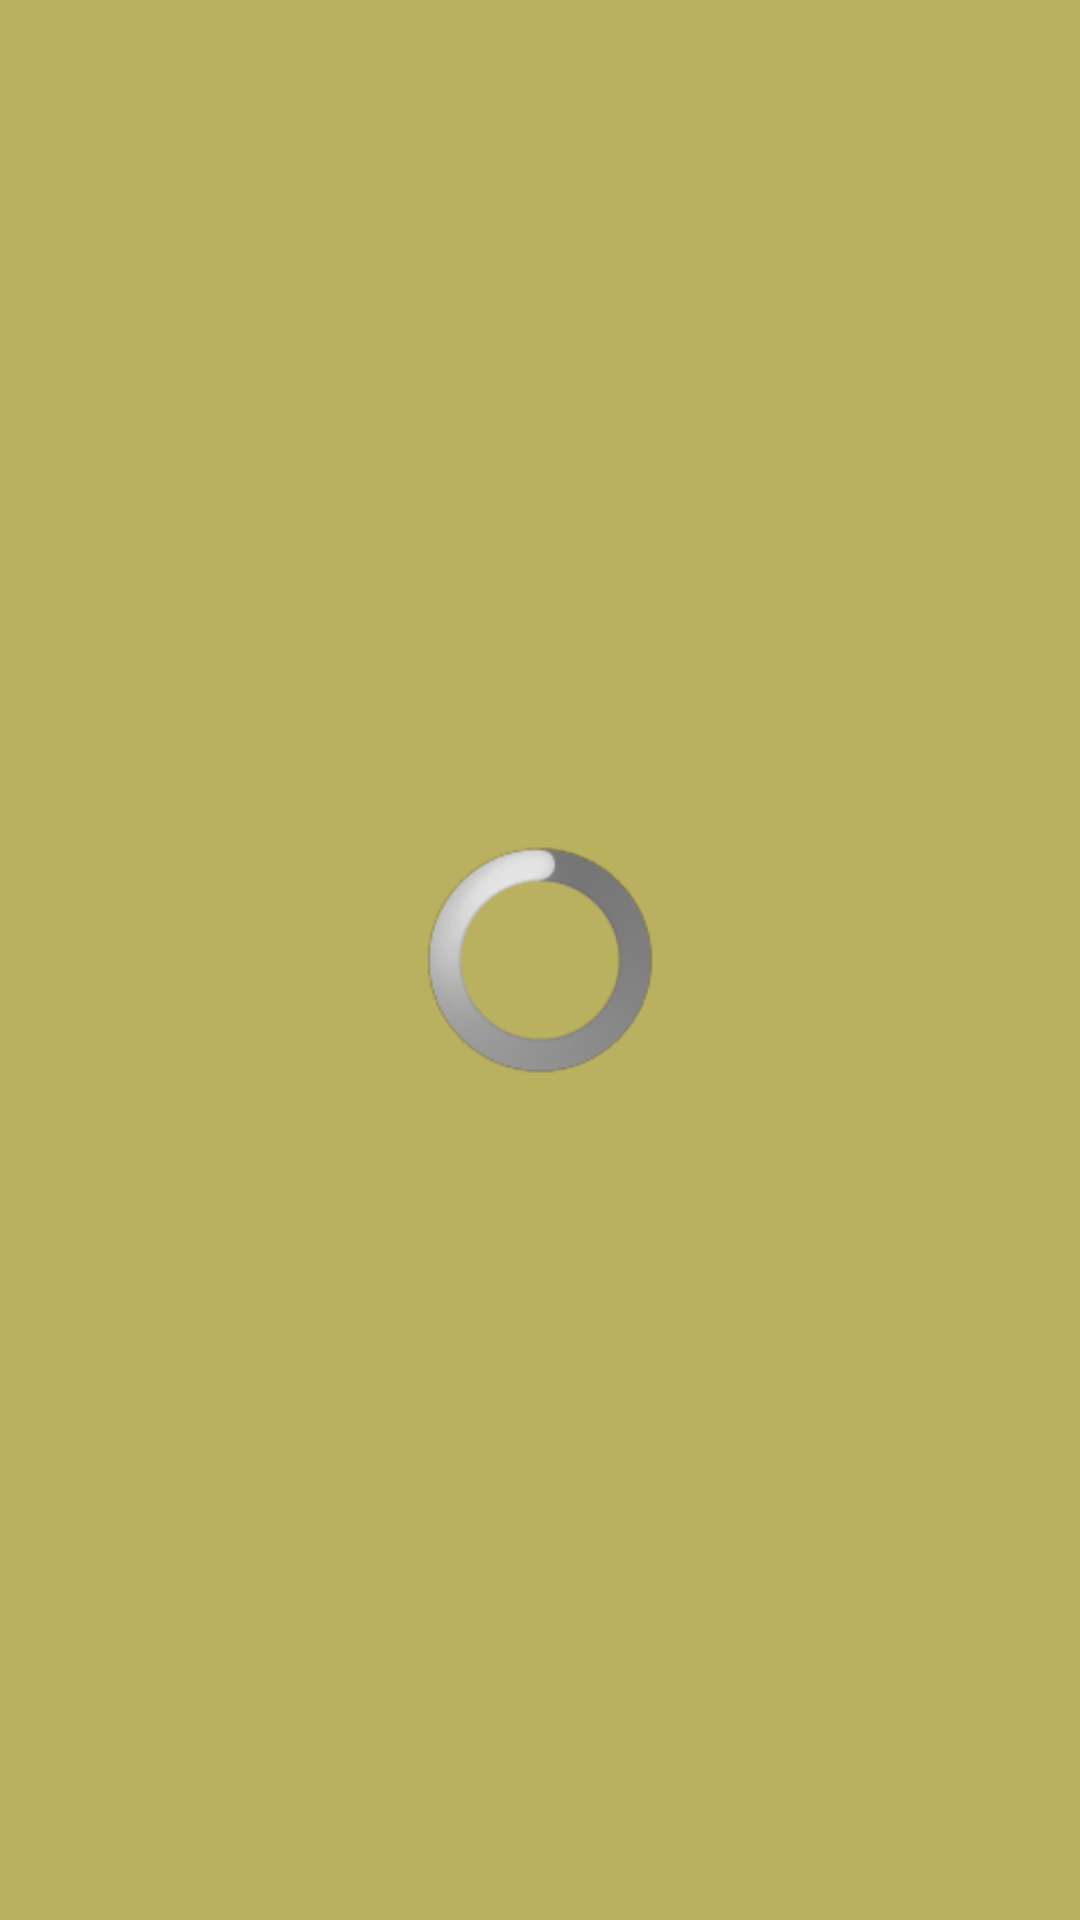

Android layout source for this screen:
<!-- AndroidManifest.xml: application theme AppTheme -->
<!-- res/layout/joke_fragment.xml -->
<?xml version="1.0" encoding="utf-8"?>

<RelativeLayout xmlns:android="http://schemas.android.com/apk/res/android"
    android:layout_width="@dimen/joke_fragment_width"
    android:layout_height="@dimen/joke_fragment_height"
    android:background="@color/joke_fragment_background" >

    <ScrollView
        android:layout_width="match_parent"
        android:layout_height="match_parent" >

        <TextView
            android:id="@+id/jokeTextView"
            style="@style/JokeText"
            android:layout_width="match_parent"
            android:layout_height="wrap_content"
            android:ellipsize="end"
            android:ems="10"
            android:padding="10dp"
            android:typeface="monospace" />
    </ScrollView>

    <ProgressBar
        android:id="@+id/jokeProgressBar"
        style="?android:attr/progressBarStyleLarge"
        android:layout_width="wrap_content"
        android:layout_height="wrap_content"
        android:layout_centerHorizontal="true"
        android:layout_centerVertical="true" />

</RelativeLayout>
<!-- resources referenced by this layout -->
<resources>
  <color name="joke_fragment_background">#B9B060</color>
  <dimen name="joke_fragment_height">200dp</dimen>
  <dimen name="joke_fragment_width">300dp</dimen>
  <style name="JokeText">
          <item name="android:textColor">@color/joke_color</item>
          <item name="android:textSize">@dimen/joke_textsize</item>
      </style>
  <style name="AppTheme" parent="AppBaseTheme">
          
      </style>
  <color name="joke_color">#FF3333</color>
  <dimen name="joke_textsize">15sp</dimen>
  <style name="AppBaseTheme" parent="android:Theme.Light">
          
      </style>
</resources>
